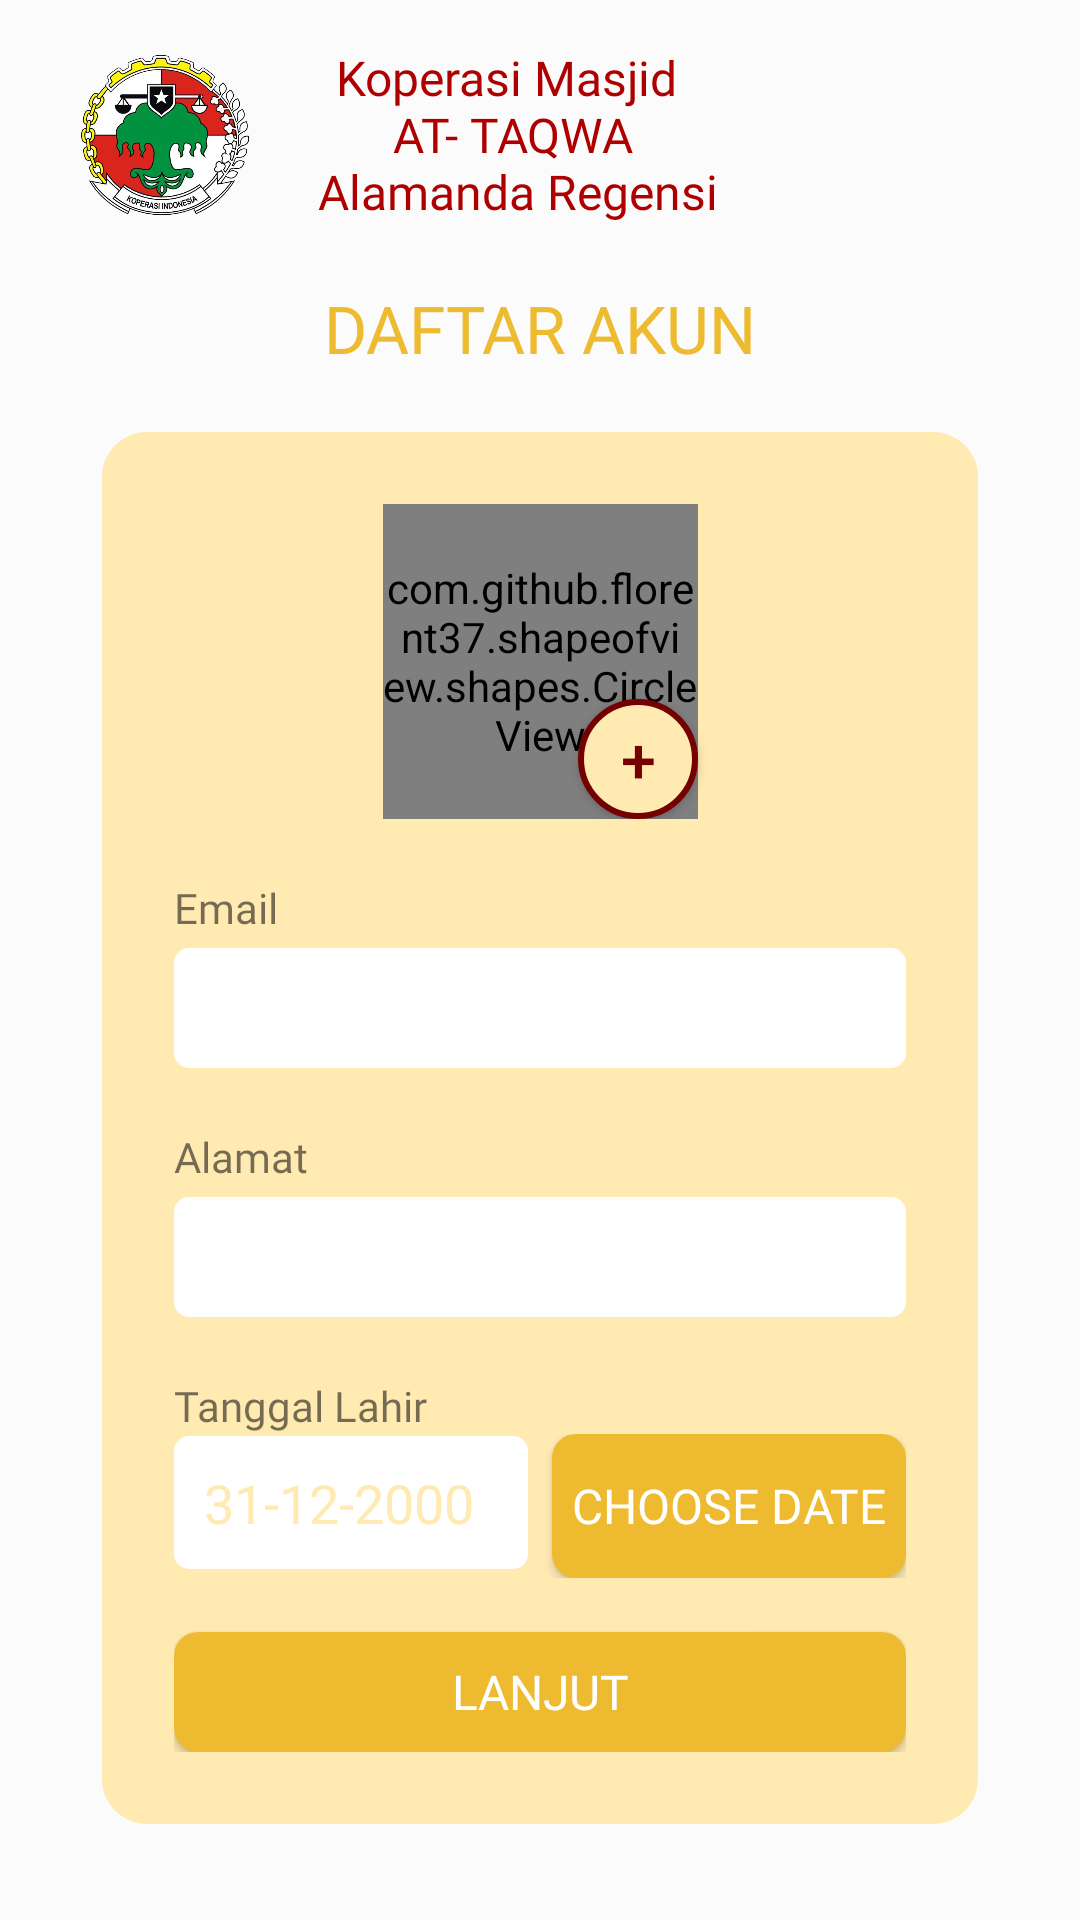

Android layout source for this screen:
<!-- AndroidManifest.xml: application theme AppTheme -->
<!-- res/layout/activity_register_two.xml -->
<?xml version="1.0" encoding="utf-8"?>
<androidx.constraintlayout.widget.ConstraintLayout xmlns:android="http://schemas.android.com/apk/res/android"
    xmlns:app="http://schemas.android.com/apk/res-auto"
    xmlns:tools="http://schemas.android.com/tools"
    android:layout_width="match_parent"
    android:layout_height="match_parent"
    android:background="@color/background_colour"
    tools:context=".view.registertwo.RegisterTwoAct">

    <ImageView
        android:id="@+id/organization_logo"
        android:layout_width="56dp"
        android:layout_height="54dp"
        android:src="@drawable/img_cooperative_logo"
        app:layout_constraintStart_toStartOf="parent"
        app:layout_constraintTop_toTopOf="parent"
        android:layout_marginTop="18dp"
        android:layout_marginStart="27dp"
        android:contentDescription="@string/organization_logo" />

    <TextView
        android:id="@+id/container_organization_name"
        android:layout_width="wrap_content"
        android:layout_height="wrap_content"
        app:layout_constraintStart_toEndOf="@id/organization_logo"
        app:layout_constraintTop_toTopOf="parent"
        android:text="@string/title_cooperative_name"
        android:textSize="16sp"
        android:fontFamily="@font/mont_medium"
        android:textColor="@color/color_one"
        android:orientation="vertical"
        android:layout_marginStart="19dp"
        android:layout_marginTop="15dp"
        android:gravity="center"/>

    <TextView
        android:id="@+id/layout_title"
        android:text="@string/register"
        style="@style/header.color_three"
        app:layout_constraintTop_toBottomOf="@+id/container_organization_name"
        app:layout_constraintStart_toStartOf="parent"
        app:layout_constraintEnd_toEndOf="parent"
        android:layout_marginTop="20dp"/>

    <ImageView
        android:id="@+id/background_mosque"
        android:layout_width="wrap_content"
        android:layout_height="wrap_content"
        android:src="@drawable/img_mosque"
        app:layout_constraintStart_toStartOf="parent"
        app:layout_constraintEnd_toEndOf="parent"
        app:layout_constraintBottom_toBottomOf="parent"
        android:layout_marginBottom="-20dp"
        android:alpha="0.5"
        android:contentDescription="@string/background_mosque" />

    <ImageView
        android:id="@+id/background_muslim_handshake"
        android:layout_width="150dp"
        android:layout_height="150dp"
        android:src="@drawable/img_muamalah"
        app:layout_constraintTop_toTopOf="@id/background_mosque"
        app:layout_constraintStart_toStartOf="parent"
        app:layout_constraintEnd_toEndOf="parent"
        android:layout_marginTop="170dp"
        android:alpha="0.6"
        android:contentDescription="@string/muslim_handshake" />

    <LinearLayout
        android:background="@drawable/bg_layout"
        android:layout_height="wrap_content"
        android:layout_width="match_parent"
        android:layout_marginStart="34dp"
        android:layout_marginEnd="34dp"
        app:layout_constraintTop_toBottomOf="@id/layout_title"
        app:layout_constraintEnd_toEndOf="parent"
        app:layout_constraintStart_toStartOf="parent"
        android:layout_marginTop="20dp"
        android:padding="24dp"
        android:orientation="vertical">

        <androidx.constraintlayout.widget.ConstraintLayout
            android:layout_width="match_parent"
            android:layout_height="105dp">

            <com.github.florent37.shapeofview.shapes.CircleView
                android:id="@+id/container_photo"
                android:layout_width="105dp"
                android:layout_height="105dp"
                app:layout_constraintTop_toTopOf="parent"
                app:layout_constraintBottom_toBottomOf="parent"
                app:layout_constraintStart_toStartOf="parent"
                app:layout_constraintEnd_toEndOf="parent">
                <ImageView
                    android:id="@+id/iv_register_photo"
                    android:layout_width="match_parent"
                    android:layout_height="match_parent"
                    android:src="@drawable/icon_nopic"
                    android:scaleType="centerCrop"
                    android:contentDescription="@string/register_photo" />
            </com.github.florent37.shapeofview.shapes.CircleView>

            <Button
                android:id="@+id/btn_add_photo"
                android:layout_width="40dp"
                android:layout_height="40dp"
                android:background="@drawable/bg_btn_plus_cream"
                app:layout_constraintBottom_toBottomOf="@id/container_photo"
                app:layout_constraintEnd_toEndOf="@id/container_photo"
                android:text="@string/add"
                android:textAlignment="center"
                android:textColor="@color/color_two"
                android:textSize="21sp"/>
        </androidx.constraintlayout.widget.ConstraintLayout>

        <TextView
            android:text="@string/email"
            style="@style/body"
            android:layout_marginTop="20dp"
            android:labelFor="@id/edt_email"/>
        <EditText
            android:id="@+id/edt_email"
            style="@style/input.text"
            android:inputType="textEmailAddress"
            android:layout_marginTop="4dp"
            tools:ignore="Autofill" />

        <TextView
            android:text="@string/address"
            style="@style/body"
            android:layout_marginTop="20dp"
            android:labelFor="@id/edt_address"/>
        <EditText
            android:id="@+id/edt_address"
            style="@style/input.text"
            android:inputType="text"
            android:layout_marginTop="4dp"
            tools:ignore="Autofill" />

        <TextView
            android:text="@string/birth_date"
            style="@style/body"
            android:layout_marginTop="20dp"
            android:labelFor="@id/edt_date_of_birth"/>

        <LinearLayout
            android:layout_width="match_parent"
            android:layout_height="wrap_content"
            android:orientation="horizontal"
            android:layout_gravity="center_horizontal"
            android:weightSum="6">
            <EditText
                android:id="@+id/edt_date_of_birth"
                style="@style/input.text"
                android:inputType="date"
                android:layout_weight="3"
                android:layout_width="0dp"
                android:layout_height="wrap_content"
                android:hint="@string/date_hint"
                android:layout_marginEnd="8dp"
                android:textColorHint="@color/color_five"
                tools:ignore="Autofill" />

            <Button
                android:id="@+id/btn_choose_date"
                android:layout_width="0dp"
                android:layout_height="wrap_content"
                android:layout_weight="3"
                android:text="@string/choose_date"
                style="@style/btn_primary.gold"/>
        </LinearLayout>

        <Button
            android:id="@+id/btn_register_two_next"
            android:layout_marginTop="18sp"
            style="@style/btn_primary.gold"
            android:text="@string/next" />
    </LinearLayout>

    <ProgressBar
        android:id="@+id/loading"
        android:layout_width="wrap_content"
        android:layout_height="wrap_content"
        android:layout_gravity="center"
        app:layout_constraintTop_toTopOf="parent"
        app:layout_constraintBottom_toBottomOf="parent"
        app:layout_constraintStart_toStartOf="parent"
        app:layout_constraintEnd_toEndOf="parent"
        android:visibility="invisible" />

</androidx.constraintlayout.widget.ConstraintLayout>
<!-- resources referenced by this layout -->
<resources>
  <color name="background_colour">#FBFBFB</color>
  <color name="color_five">#FFEAB2</color>
  <color name="color_one">#AE0001</color>
  <color name="color_two">#740001</color>
  <!-- drawable bg_btn_plus_cream (drawable) -->
  <?xml version="1.0" encoding="utf-8"?>
  <shape xmlns:android="http://schemas.android.com/apk/res/android">
    <solid
        android:color="@color/color_five"/>
  
    <stroke
        android:color="@color/color_two"
        android:width="2dp"/>
    <corners
        android:radius="200dp"/>
  </shape>
  <!-- drawable bg_layout (drawable) -->
  <?xml version="1.0" encoding="utf-8"?>
  <shape xmlns:android="http://schemas.android.com/apk/res/android">
      <solid
          android:color="@color/color_five"/>
      <corners
          android:radius="15dp"/>
  </shape>
  <!-- drawable icon_nopic: png bitmap (drawable, 1345 bytes) -->
  <!-- drawable img_cooperative_logo: png bitmap (drawable, 243228 bytes) -->
  <!-- drawable img_muamalah: png bitmap (drawable-v24, 195874 bytes) -->
  <string name="add">+</string>
  <string name="address">Alamat</string>
  <string name="background_mosque">Background Mosque</string>
  <string name="birth_date">Tanggal Lahir</string>
  <string name="choose_date">CHOOSE DATE</string>
  <string name="date_hint">31-12-2000</string>
  <string name="email">Email</string>
  <string name="muslim_handshake">Muslim Handshake</string>
  <string name="next">LANJUT</string>
  <string name="organization_logo">Organization Logo</string>
  <string name="register">DAFTAR AKUN</string>
  <string name="register_photo">Register Photo</string>
  <string name="title_cooperative_name">Koperasi Masjid \n AT- TAQWA \n Alamanda Regensi</string>
  <style name="body">
          <item name="android:textSize">14sp</item>
          <item name="android:fontFamily">@font/mont_regular</item>
          <item name="android:layout_width">match_parent</item>
          <item name="android:layout_height">wrap_content</item>
      </style>
  <style name="btn_primary.gold">
          <item name="android:background">@drawable/bg_btn_primary_gold</item>
      </style>
  <style name="header.color_three">
          <item name="android:textColor">@color/color_three</item>
      </style>
  <style name="input.text">
          <item name="android:inputType">text</item>
      </style>
  <style name="AppTheme" parent="Theme.AppCompat.Light.NoActionBar">
          
          <item name="colorPrimary">@color/color_one</item>
          <item name="colorPrimaryDark">@color/color_two</item>
          <item name="colorAccent">@color/color_three</item>
      </style>
  <!-- drawable bg_btn_primary_gold (drawable) -->
  <?xml version="1.0" encoding="utf-8"?>
  <shape xmlns:android="http://schemas.android.com/apk/res/android">
      <solid
          android:color="@color/color_three" />
      <corners
          android:radius="8dp" />
  </shape>
  <color name="color_three">#eeba30</color>
</resources>
